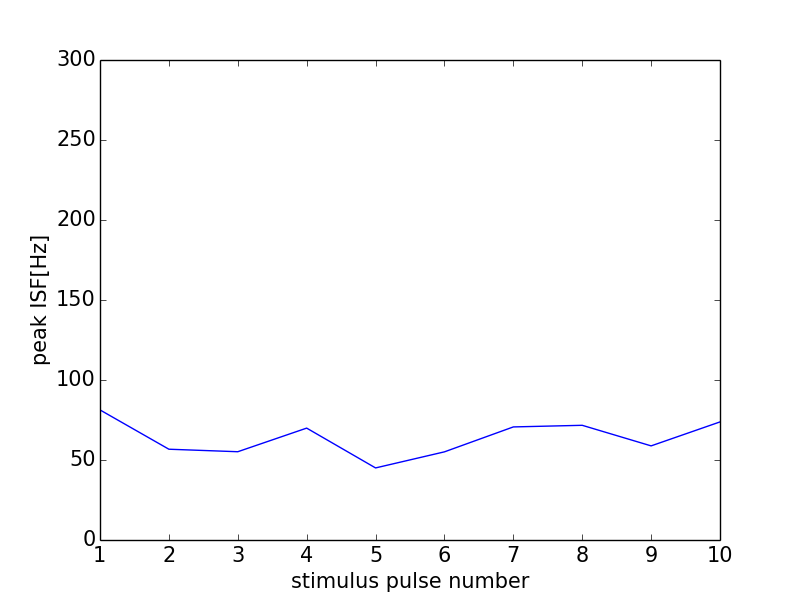

The data file committed next to this chart (first rows):
0, 0.0
0, 0
1, 81.3
2, 56.74
3, 55.17
4, 69.93
5, 45.05
6, 55.1
7, 70.67
8, 71.68
9, 58.82
10, 73.8
11, 0
